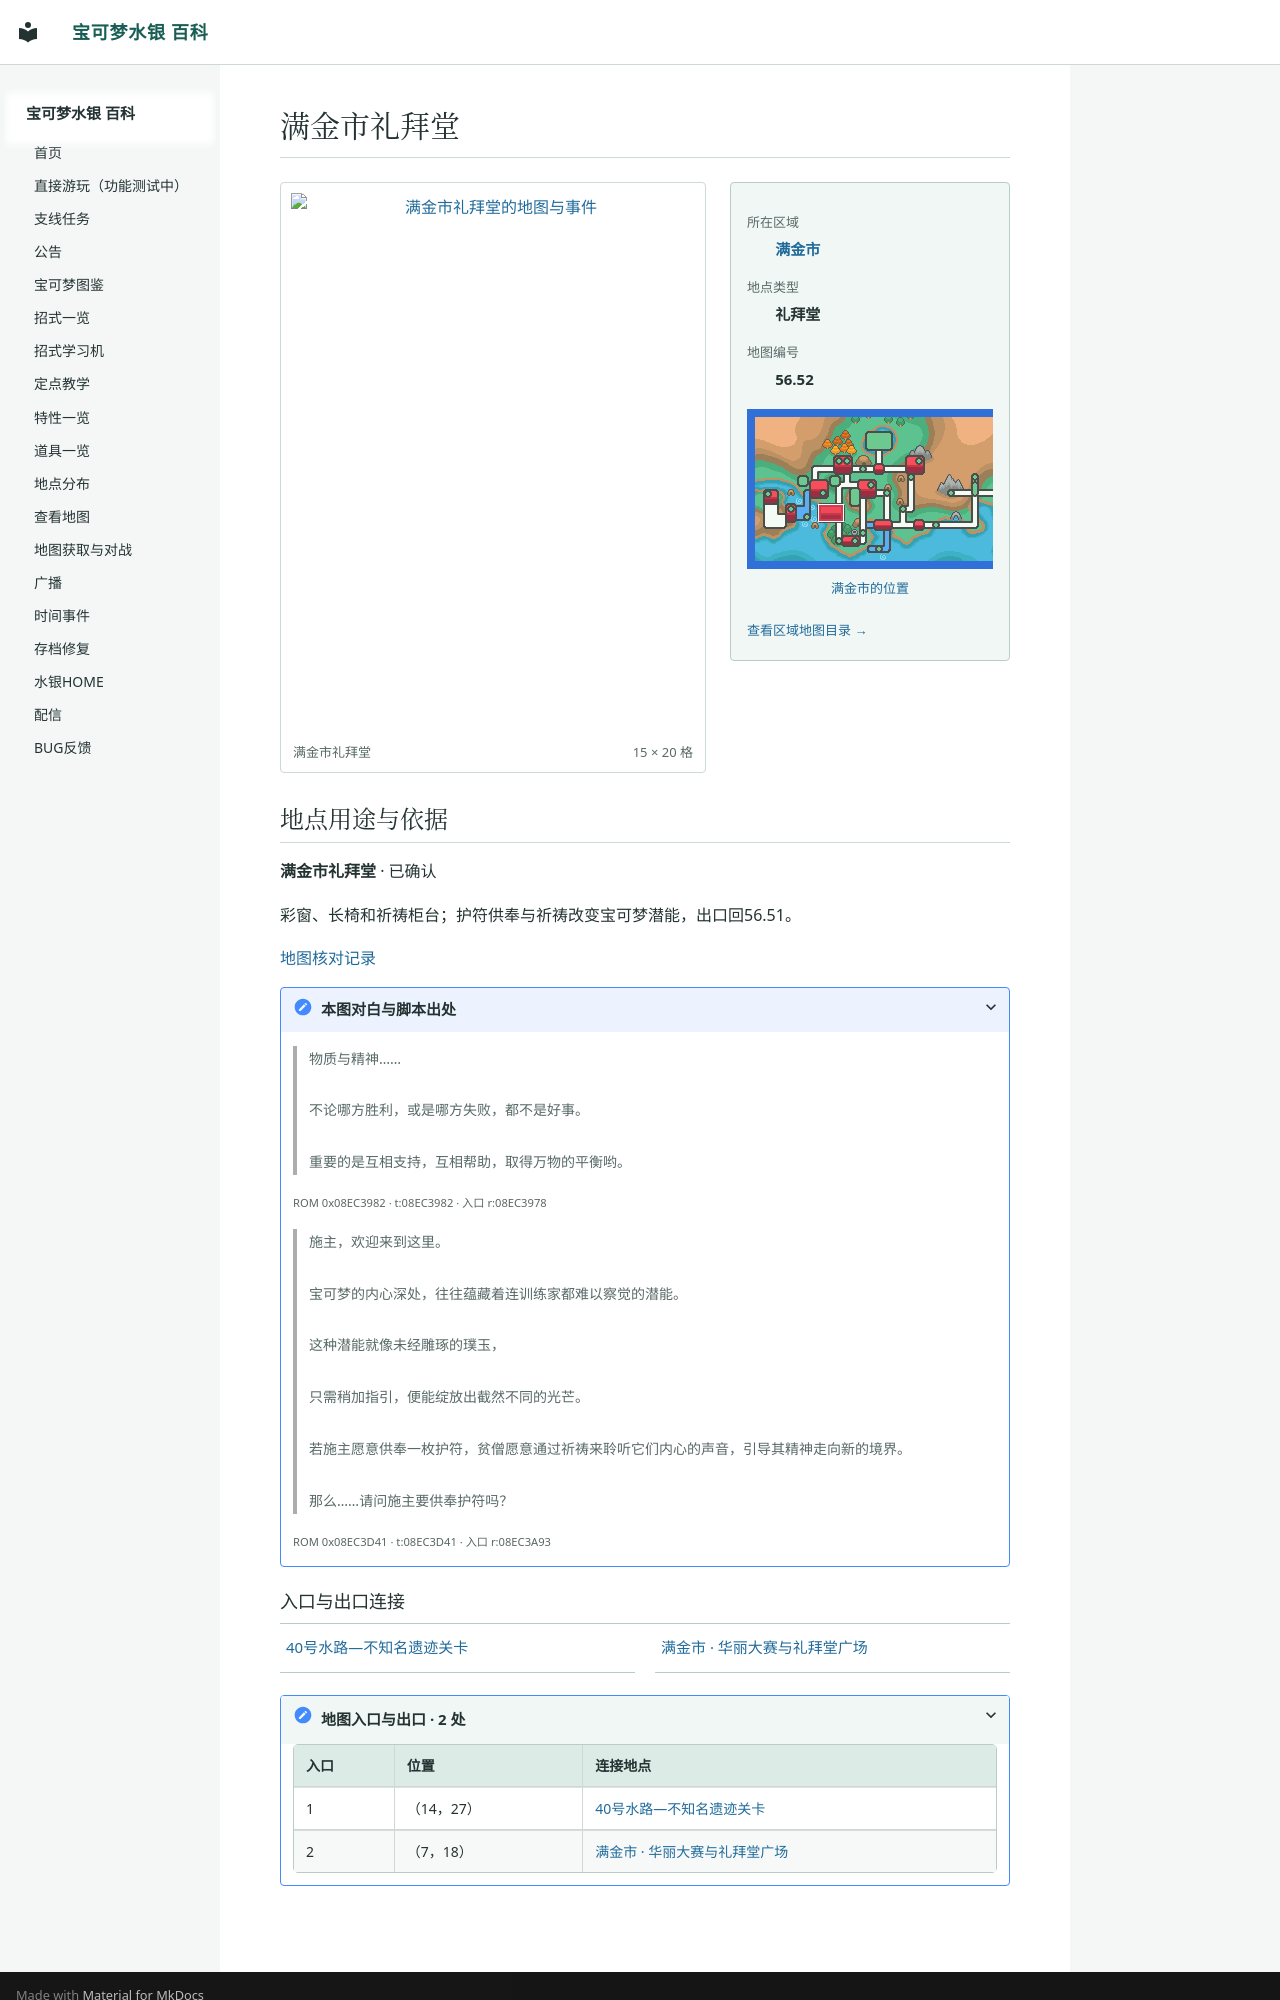

repository: Sum-Light/azoth-wiki · page: locations/map_56_52/index.html · generator: mkdocs

# 满金市礼拜堂

<!-- location-atlas:start -->

<div class="loc-profile" data-location-map="56.52">
<div class="loc-profile-layout">
<div class="loc-main-map">
<a class="loc-image-link" href="../../locations/atlas/maps/map_56_52.png" target="_blank" rel="noopener">
<img src="../../locations/atlas/maps/map_56_52.png" alt="满金市礼拜堂的地图与事件" loading="lazy" width="240" height="320"></a>
<div class="loc-map-caption"><span>满金市礼拜堂</span><span>15 × 20 格</span></div>
</div>
<aside class="loc-facts">
<dl><dt>所在区域</dt><dd><a href="../atlas/?sec=147">满金市</a></dd><dt>地点类型</dt><dd>礼拜堂</dd><dt>地图编号</dt><dd>56.52</dd></dl>
<a class="loc-world-preview" href="../atlas/?sec=147" aria-label="满金市在大地图上的位置">
<span class="loc-world-canvas"><img src="../worldmap.png" alt="世界地图" loading="lazy">
<span class="loc-world-mark" style="left:17.1732%;top:37.4625%;width:4.6887%;height:6.2500%"></span>
</span></a>
<a class="loc-world-label" href="../atlas/?sec=147">满金市的位置</a>
<a class="loc-atlas-return" href="../atlas/?sec=147">查看区域地图目录 &rarr;</a>
</aside>
</div>
<section class="loc-identity" aria-labelledby="map-identity">
<h2 id="map-identity">地点用途与依据</h2>
<p><strong>满金市礼拜堂</strong> · 已确认</p>
<p>彩窗、长椅和祈祷柜台；护符供奉与祈祷改变宝可梦潜能，出口回56.51。</p>
<a href="../map_review/">地图核对记录</a>
<details><summary>本图对白与脚本出处</summary>
<blockquote><p>物质与精神……<br><br>不论哪方胜利，或是哪方失败，都不是好事。<br><br>重要的是互相支持，互相帮助，取得万物的平衡哟。</p></blockquote>
<p><small>ROM 0x08EC3982 · t:08EC3982 · 入口 r:08EC3978</small></p>
<blockquote><p>施主，欢迎来到这里。<br><br>宝可梦的内心深处，往往蕴藏着连训练家都难以察觉的潜能。<br><br>这种潜能就像未经雕琢的璞玉，<br><br>只需稍加指引，便能绽放出截然不同的光芒。<br><br>若施主愿意供奉一枚护符，贫僧愿意通过祈祷来聆听它们内心的声音，引导其精神走向新的境界。<br><br>那么……请问施主要供奉护符吗？</p></blockquote>
<p><small>ROM 0x08EC3D41 · t:08EC3D41 · 入口 r:08EC3A93</small></p>
</details>
</section>
<h3>入口与出口连接</h3>
<nav class="loc-neighbors" aria-label="出入口连接地点">
<div><a href="../map_56_23/">40号水路—不知名遗迹关卡</a></div>
<div><a href="../map_56_51/">满金市 · 华丽大赛与礼拜堂广场</a></div>
</nav>
<details class="loc-entrances"><summary>地图入口与出口 · 2 处</summary>
<div class="loc-table-scroll"><table><thead><tr><th>入口</th><th>位置</th><th>连接地点</th></tr></thead><tbody>
<tr><td>1</td><td>（14，27）</td><td><a href="../map_56_23/">40号水路—不知名遗迹关卡</a></td></tr>
<tr><td>2</td><td>（7，18）</td><td><a href="../map_56_51/">满金市 · 华丽大赛与礼拜堂广场</a></td></tr>
</tbody></table></div></details>
</div>
